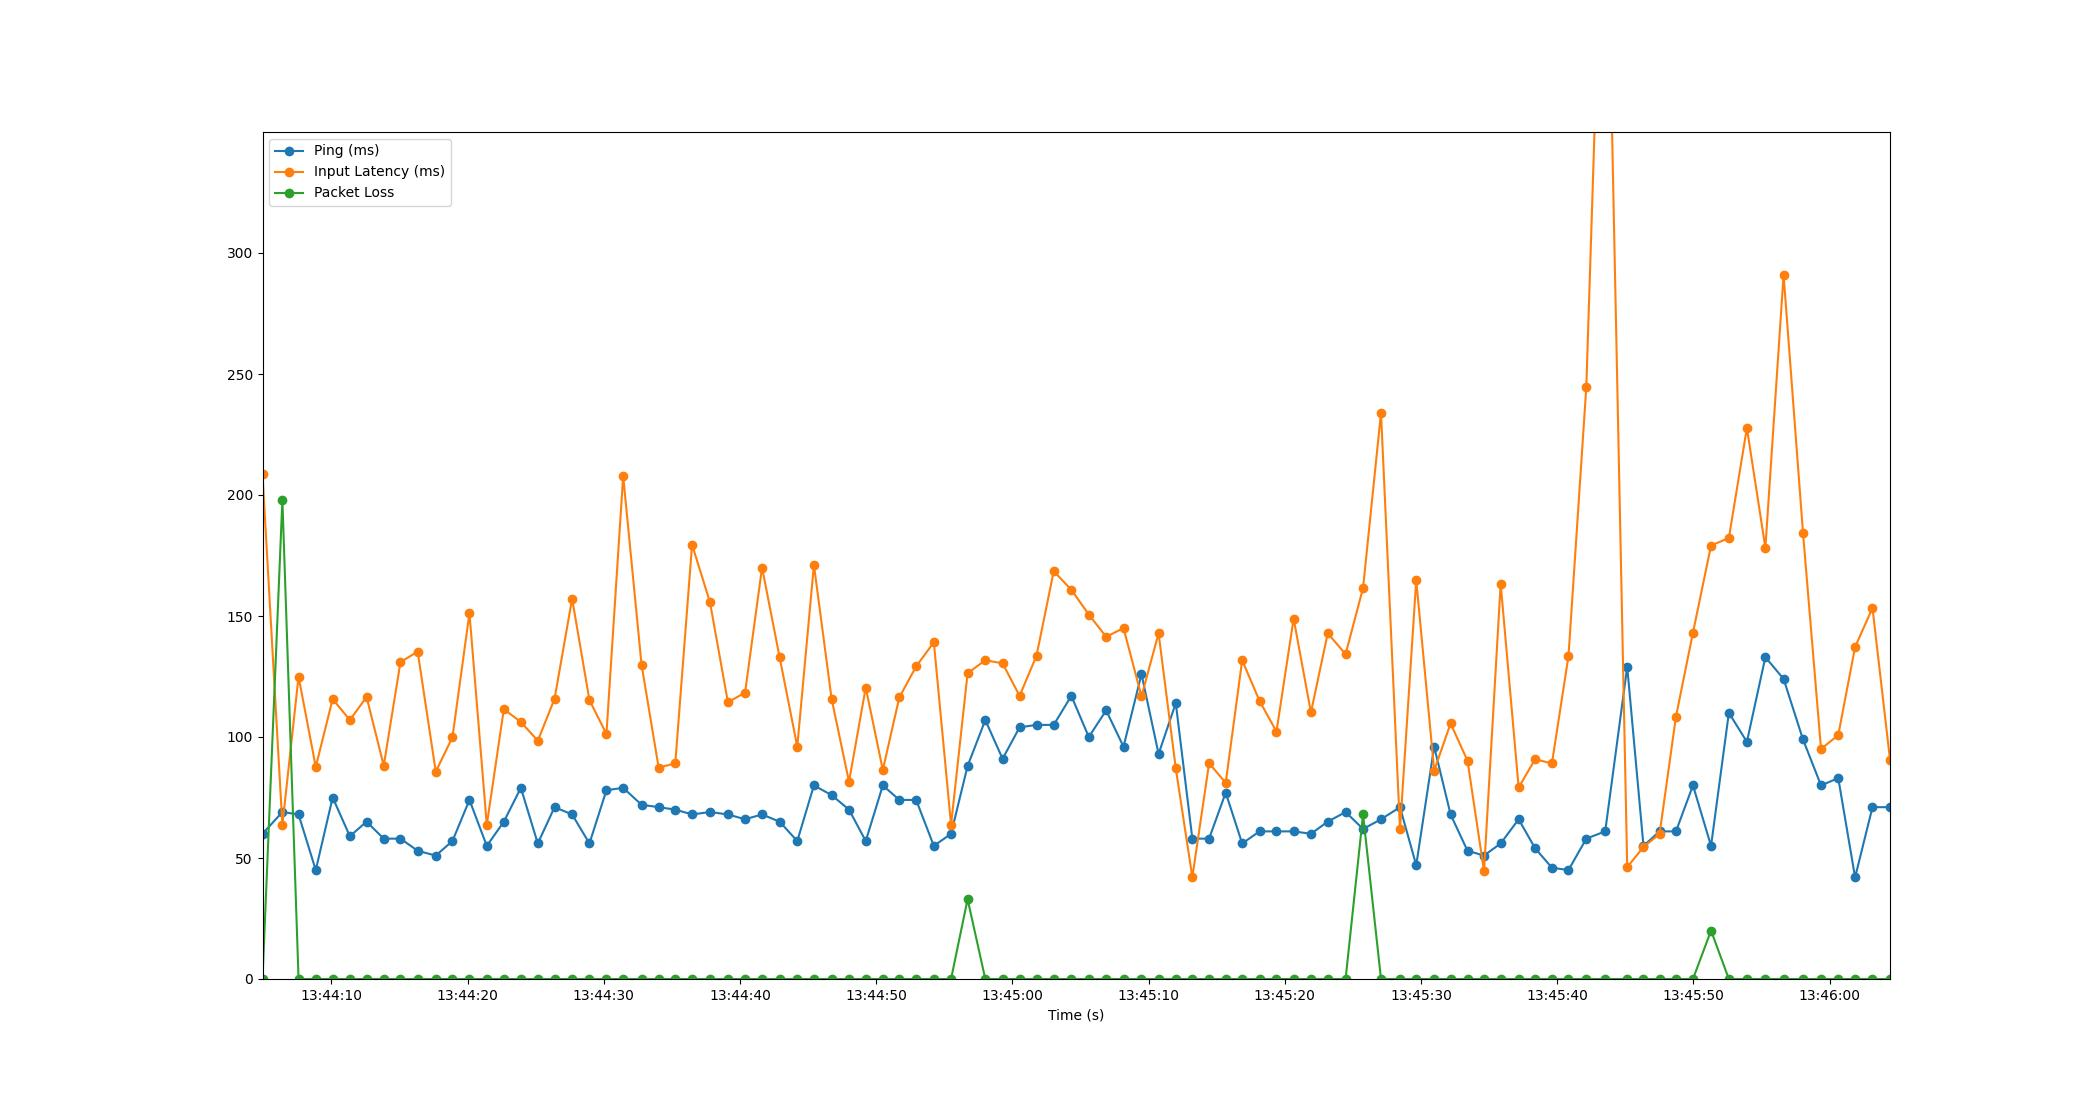

Values plotted in this chart, from the file beside it:
Time, Timestamp, Ping, Packet Loss, Input Latency
1.6689300537109375e-06, 2023-07-10 13:44:04.938816, 60, 0, 208.5
1.46, 2023-07-10 13:44:06.398506, 69, 198, 63.61
2.647, 2023-07-10 13:44:07.585971, 68, 0, 125
3.911, 2023-07-10 13:44:08.849659, 45, 0, 87.63
5.152, 2023-07-10 13:44:10.090555, 75, 0, 115.7
6.414, 2023-07-10 13:44:11.353028, 59, 0, 107
7.64, 2023-07-10 13:44:12.578549, 65, 0, 116.6
8.902, 2023-07-10 13:44:13.841251, 58, 0, 88.14
10.13, 2023-07-10 13:44:15.068404, 58, 0, 130.9
11.39, 2023-07-10 13:44:16.330491, 53, 0, 135.3
12.72, 2023-07-10 13:44:17.661106, 51, 0, 85.66
13.95, 2023-07-10 13:44:18.885396, 57, 0, 99.92
15.2, 2023-07-10 13:44:20.134516, 74, 0, 151.2
16.47, 2023-07-10 13:44:21.406498, 55, 0, 63.66
17.72, 2023-07-10 13:44:22.657554, 65, 0, 111.5
18.97, 2023-07-10 13:44:23.908586, 79, 0, 106.2
20.21, 2023-07-10 13:44:25.152397, 56, 0, 98.45
21.44, 2023-07-10 13:44:26.383100, 71, 0, 115.8
22.73, 2023-07-10 13:44:27.672138, 68, 0, 157.2
24.01, 2023-07-10 13:44:28.944538, 56, 0, 115.2
25.25, 2023-07-10 13:44:30.191761, 78, 0, 101.2
26.48, 2023-07-10 13:44:31.421127, 79, 0, 207.9
27.83, 2023-07-10 13:44:32.768703, 72, 0, 129.9
29.09, 2023-07-10 13:44:34.026168, 71, 0, 87.34
30.31, 2023-07-10 13:44:35.246535, 70, 0, 89.11
31.54, 2023-07-10 13:44:36.480294, 68, 0, 179.5
32.86, 2023-07-10 13:44:37.795319, 69, 0, 155.7
34.17, 2023-07-10 13:44:39.113219, 68, 0, 114.3
35.43, 2023-07-10 13:44:40.370412, 66, 0, 118.3
36.68, 2023-07-10 13:44:41.618529, 68, 0, 170
37.97, 2023-07-10 13:44:42.911925, 65, 0, 132.9
39.27, 2023-07-10 13:44:44.204135, 57, 0, 96
40.49, 2023-07-10 13:44:45.425968, 80, 0, 171.1
41.79, 2023-07-10 13:44:46.724632, 76, 0, 115.8
43.06, 2023-07-10 13:44:48.002493, 70, 0, 81.55
44.29, 2023-07-10 13:44:49.231636, 57, 0, 120.4
45.55, 2023-07-10 13:44:50.485886, 80, 0, 86.38
46.76, 2023-07-10 13:44:51.697661, 74, 0, 116.4
47.99, 2023-07-10 13:44:52.931705, 74, 0, 129.2
49.29, 2023-07-10 13:44:54.231797, 55, 0, 139.1
50.56, 2023-07-10 13:44:55.496186, 60, 0, 63.69
51.77, 2023-07-10 13:44:56.710158, 88, 33, 126.3
53.07, 2023-07-10 13:44:58.009770, 107, 0, 131.7
54.34, 2023-07-10 13:44:59.279907, 91, 0, 130.4
55.59, 2023-07-10 13:45:00.527945, 104, 0, 117
56.83, 2023-07-10 13:45:01.771134, 105, 0, 133.6
58.1, 2023-07-10 13:45:03.033830, 105, 0, 168.5
59.39, 2023-07-10 13:45:04.327350, 117, 0, 160.8
60.67, 2023-07-10 13:45:05.610493, 100, 0, 150.6
61.95, 2023-07-10 13:45:06.884958, 111, 0, 141.4
63.22, 2023-07-10 13:45:08.158561, 96, 0, 145
64.54, 2023-07-10 13:45:09.478521, 126, 0, 116.8
65.8, 2023-07-10 13:45:10.734533, 93, 0, 142.9
67.06, 2023-07-10 13:45:11.996925, 114, 0, 87.01
68.27, 2023-07-10 13:45:13.211573, 58, 0, 42.06
69.5, 2023-07-10 13:45:14.442501, 58, 0, 89.16
70.72, 2023-07-10 13:45:15.661782, 77, 0, 81.06
71.93, 2023-07-10 13:45:16.871904, 56, 0, 131.7
73.21, 2023-07-10 13:45:18.148162, 61, 0, 114.9
74.45, 2023-07-10 13:45:19.389536, 61, 0, 102.2
... 35 more rows
